Run: headless pygame with SDL's dummy video driver; simulated clock (each Clock.tick advances the game by its frame time, no real sleeping); random seed 0; keys injected as events and as key.get_pressed() state; no mouse input.
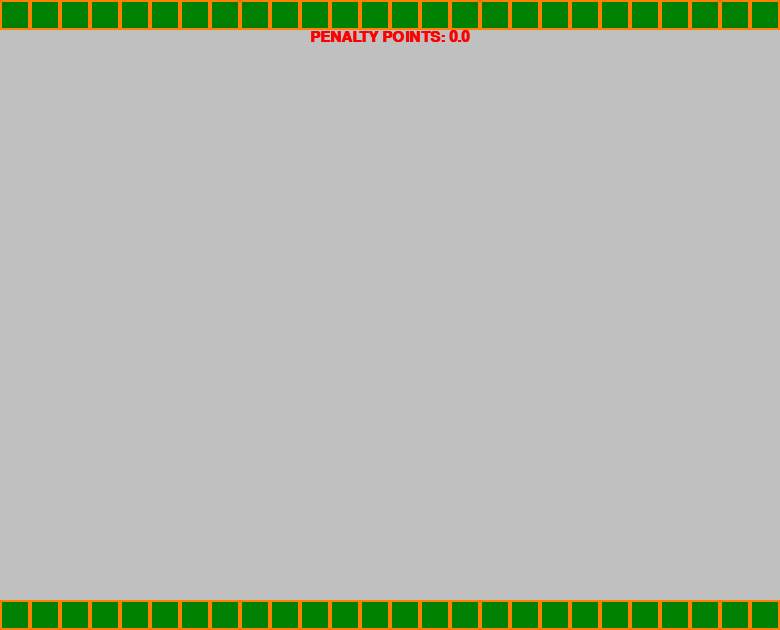
Frame 1 of 4 · flips 1–60 · no input
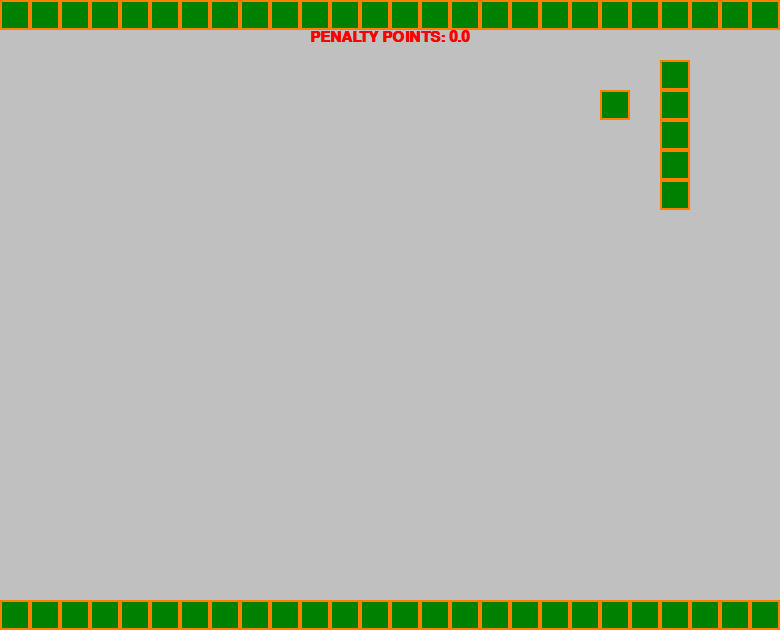
Frame 2 of 4 · flips 61–180 · tapped SPACE, RETURN · held RIGHT (→), D
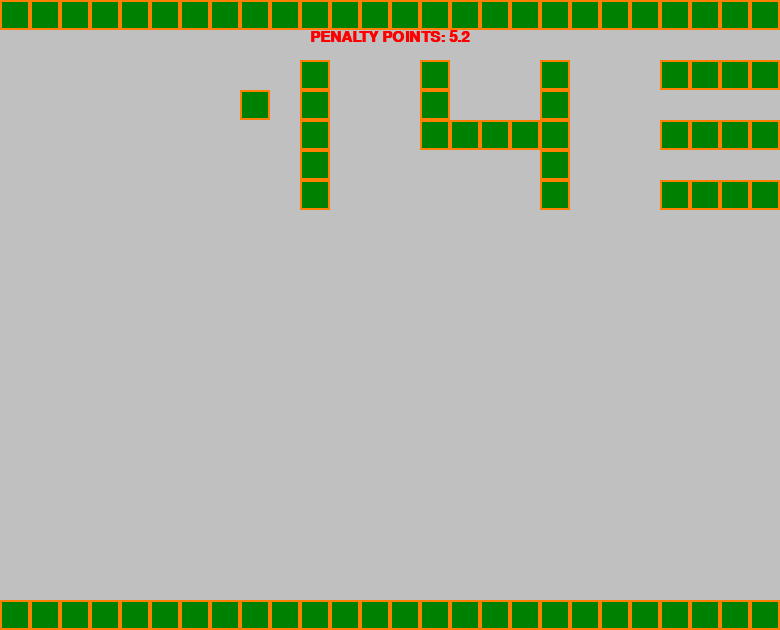
Frame 3 of 4 · flips 181–300 · held DOWN (↓), S
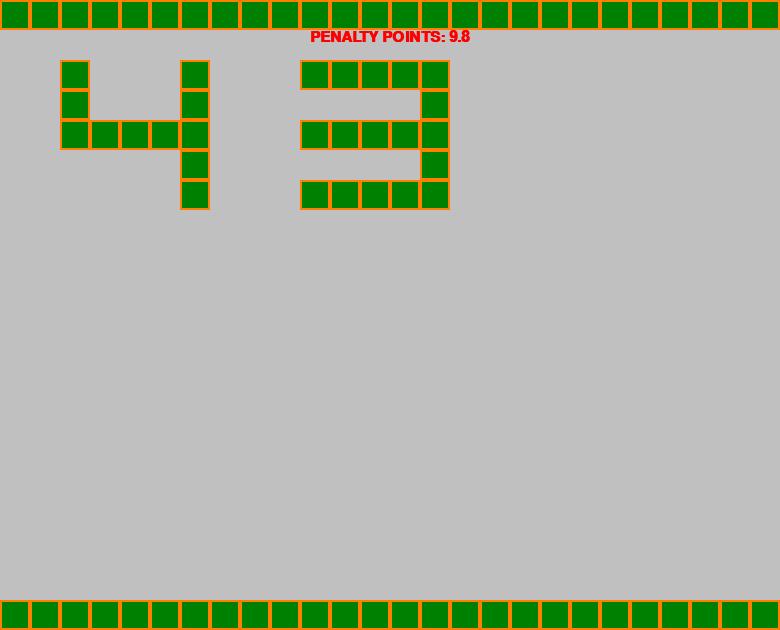
Frame 4 of 4 · flips 301–420 · held LEFT (←), A, UP (↑), W

The pygame program that drew these frames:

import pygame

level = [
    '------------------------------------------------------------------------------------------------------------------------------------------------------------',
    '-                                                                                                                                                          -',
    '-                                       -   -   -   -----                                                                                                  -',
    '-                                     - -   -   -       -                                                                                                  -',
    '-                                       -   -----   -----                                                                                                  -',
    '-                                       -       -       -                                                                                                  -',
    '-                                       -       -   -----                                                                                                  -',
    '-                                                                                                                                                          -',
    '-                                                                                   -----------                                                            -',
    '-                                                                                 --           --                                                          -',
    '-                                                                                 -    -- --    -                                                          -',
    '-                                                                                 -             -                                                          -',
    '-                                                                                 -    -----    -                                                          -',
    '-                                                                                 --           --                                                          -',
    '-                                                                                   -----------                                                            -',
    '-                                                                                                                                                          -',
    '-                                                                                                                                                          -',
    '-                                                                                                                                                          -',
    '-                                                                                                                                                          -',
    '-                                                                                                                                                          -',
    '------------------------------------------------------------------------------------------------------------------------------------------------------------'
]

WIN_WIDTH, WIN_HEIGHT = 780, 630
BG_COLOR = (192, 192, 192)
# BRICK_WIDTH = BRICK_HEIGHT = 30
BRICK_WIDTH, BRICK_HEIGHT = 30, 30
BRICK_COLOR = (0, 128, 0)
BRICK_COLOR_2 = (255, 128, 0)
FPS = 60
clock = pygame.time.Clock()
x1, y1 = WIN_WIDTH // 2, WIN_HEIGHT // 2
PLAYER_SIZE = 40
BG_SPEED = 3
dx = 0
PLAYER_SPEED = 3
penalty = 0.0
BTN_W, BYN_H = 220, 60
GOLD = (255, 215, 0)
BLUE = (0, 0, 255)
RED = (255, 0, 0)

pygame.init()
pygame.display.set_caption('первая игра')
screen = pygame.display.set_mode((WIN_WIDTH, WIN_HEIGHT))

player = pygame.Surface((PLAYER_SIZE, PLAYER_SIZE))
player.set_colorkey((0, 0, 0))


def face():
    pygame.draw.circle(player, (0, 0, 250), (PLAYER_SIZE // 2, PLAYER_SIZE // 2), PLAYER_SIZE // 2)
    pygame.draw.circle(player,  GOLD, (12, 15), 4)
    pygame.draw.circle(player, GOLD, (28, 15), 4)
    pygame.draw.arc(player, GOLD, (8, 12, 24, 20), 3.6, 6.0, 3)


player_rect = player.get_rect(center=(WIN_WIDTH // 2, WIN_HEIGHT // 2))

text = pygame.font.SysFont('Arial', 22, True, False)
text_xy = ((WIN_WIDTH - text.size(f'PENALTY POINTS: {round(penalty, 1)}')[0]) // 2, 30)

btn = pygame.Surface((BTN_W, BYN_H))
text1 = 'TRY AGAIN?'
text1_xy = text.size(text1)

run = True
while run:
    for e in pygame.event.get():
        if e.type == pygame.QUIT or e.type == pygame.KEYDOWN and e.key == pygame.K_ESCAPE:
            run = False

    keys = pygame.key.get_pressed()
    if keys[pygame.K_RIGHT]:
        player_rect.x += PLAYER_SPEED
    if keys[pygame.K_LEFT]:
        player_rect.x -= PLAYER_SPEED
    if keys[pygame.K_UP]:
        player_rect.y -= PLAYER_SPEED
    if keys[pygame.K_DOWN]:
        player_rect.y += PLAYER_SPEED

    screen.fill(BG_COLOR)

    if dx > -WIN_WIDTH * 5:
        dx -= BG_SPEED
    else:
        if player_rect.x < WIN_WIDTH - PLAYER_SIZE:
            player_rect.x += PLAYER_SPEED

    x = dx
    y = 0
    for row in level:
        for col in row:
            if col == '-':
                # screen.blit(brick, (x, y))
                brick = pygame.draw.rect(screen, BRICK_COLOR, [x, y, BRICK_WIDTH, BRICK_HEIGHT])
                pygame.draw.rect(screen, (BRICK_COLOR_2), [x, y, BRICK_WIDTH, BRICK_HEIGHT], 2)
                if brick.colliderect(player_rect):
                    penalty += 0.1
            x += BRICK_WIDTH
        y += BRICK_HEIGHT
        x = dx

    screen.blit(player, player_rect)
    screen.blit(
        text.render(f'PENALTY POINTS: {round(penalty, 1)}', True, RED, None), text_xy)

    pygame.display.set_caption(f' FPS: {round(clock.get_fps(), 2)}')
    pygame.display.update()
    clock.tick(FPS)
